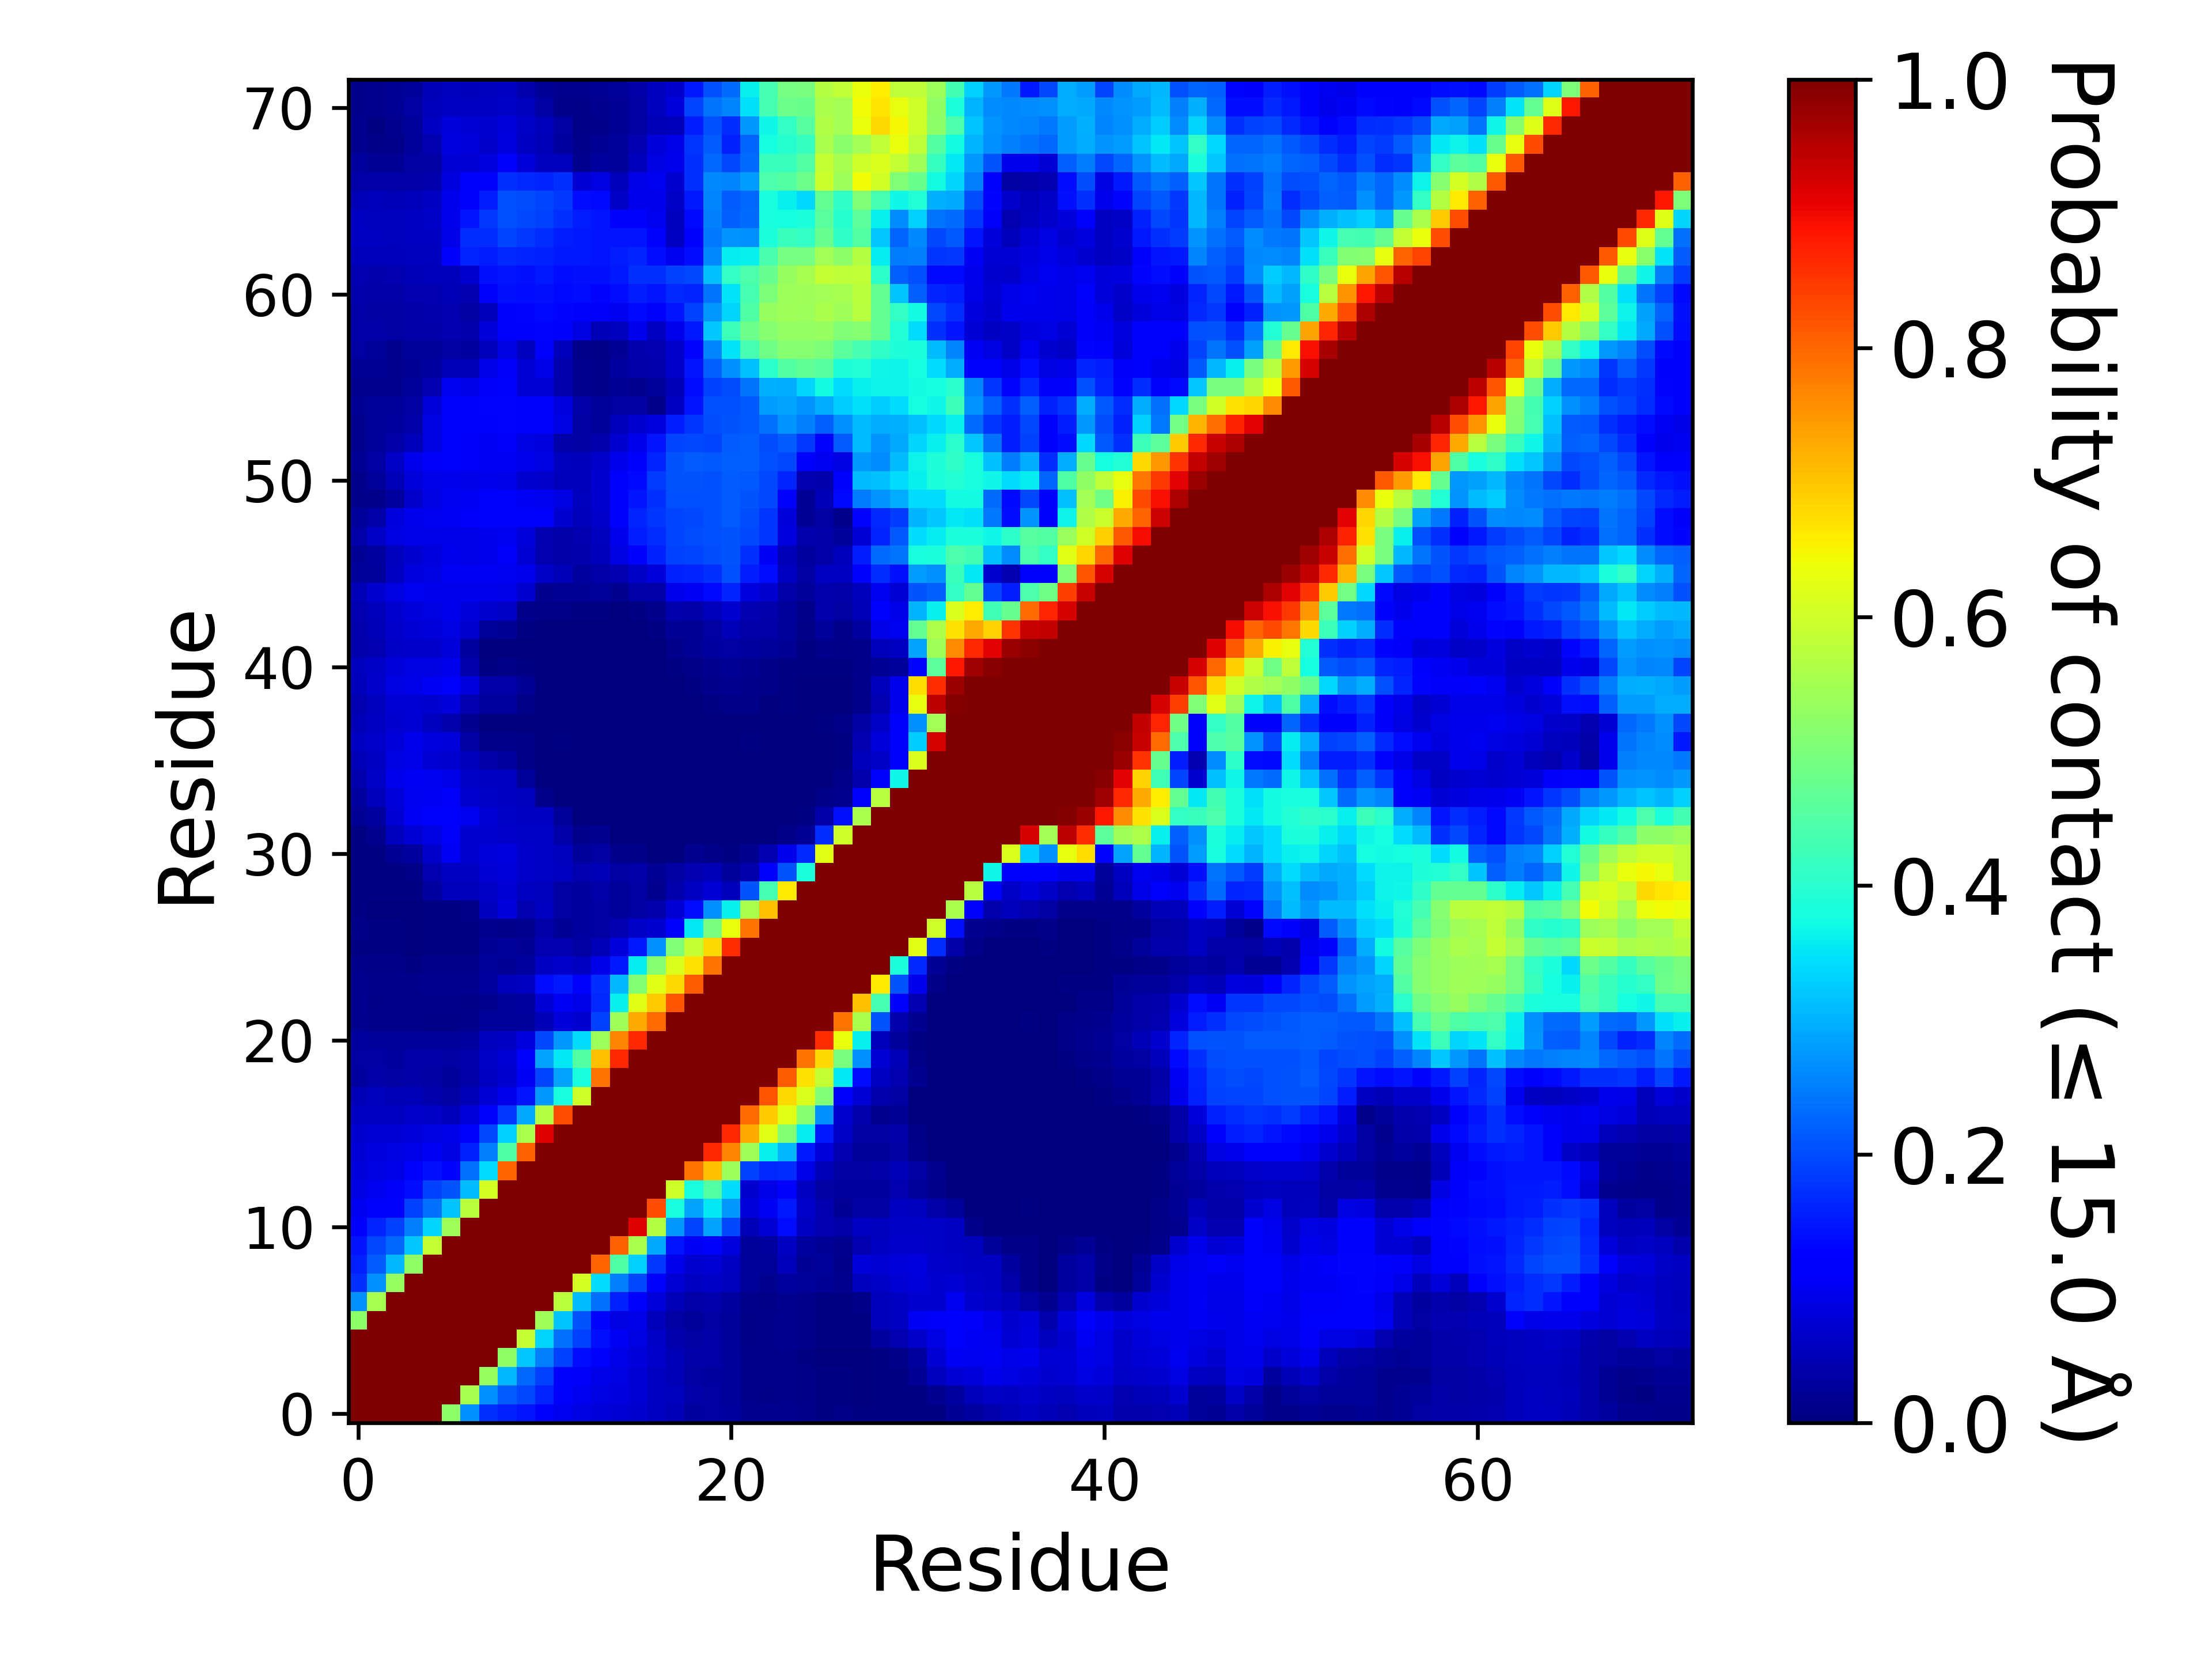

Source data for this figure (header and first rows):
, 1, 2, 3, 4, 5, 6, 7, 8, 9, 10, 11, 12, 13, 14, 15, 16, 17, 18, 19, 20, 21, 22, 23
1, 1.0, 1.0, 1.0, 1.0, 1.0, 0.5203, 0.2668, 0.1729, 0.1589, 0.1476, 0.1271, 0.09917, 0.08835, 0.08193, 0.07714, 0.07417, 0.06049, 0.05048, 0.02999, 0.03312, 0.02864, 0.01661, 0.0163
2, 1.0, 1.0, 1.0, 1.0, 1.0, 1.0, 0.5522, 0.267, 0.2171, 0.198, 0.1609, 0.1104, 0.09776, 0.08624, 0.08313, 0.07798, 0.06216, 0.05473, 0.03744, 0.03372, 0.02712, 0.01317, 0.01144
3, 1.0, 1.0, 1.0, 1.0, 1.0, 1.0, 1.0, 0.5322, 0.3055, 0.2296, 0.1878, 0.1287, 0.1064, 0.09343, 0.08605, 0.07551, 0.06015, 0.04847, 0.03166, 0.03122, 0.025, 0.01297, 0.01322
4, 1.0, 1.0, 1.0, 1.0, 1.0, 1.0, 1.0, 1.0, 0.5269, 0.324, 0.2504, 0.189, 0.1396, 0.1113, 0.09311, 0.08124, 0.06676, 0.04845, 0.03758, 0.03726, 0.02651, 0.01284, 0.01448
5, 1.0, 1.0, 1.0, 1.0, 1.0, 1.0, 1.0, 1.0, 1.0, 0.5887, 0.3325, 0.2371, 0.1901, 0.1426, 0.1022, 0.08787, 0.06454, 0.03956, 0.03428, 0.03743, 0.02567, 0.01133, 0.01435
6, 0.5203, 1.0, 1.0, 1.0, 1.0, 1.0, 1.0, 1.0, 1.0, 1.0, 0.5457, 0.3202, 0.2102, 0.1297, 0.08971, 0.09296, 0.05195, 0.03491, 0.0273, 0.03317, 0.02436, 0.00973, 0.01188
7, 0.2668, 0.5522, 1.0, 1.0, 1.0, 1.0, 1.0, 1.0, 1.0, 1.0, 1.0, 0.5753, 0.3115, 0.235, 0.1564, 0.1217, 0.07986, 0.04796, 0.03686, 0.04103, 0.02921, 0.01284, 0.01055
8, 0.1729, 0.267, 0.5322, 1.0, 1.0, 1.0, 1.0, 1.0, 1.0, 1.0, 1.0, 1.0, 0.6079, 0.3424, 0.2523, 0.1956, 0.1153, 0.07489, 0.05906, 0.06399, 0.05556, 0.02481, 0.01848
9, 0.1589, 0.2171, 0.3055, 0.5269, 1.0, 1.0, 1.0, 1.0, 1.0, 1.0, 1.0, 1.0, 1.0, 0.8032, 0.4479, 0.3287, 0.181, 0.09462, 0.07154, 0.0779, 0.0615, 0.02388, 0.02583
10, 0.1476, 0.198, 0.2296, 0.324, 0.5887, 1.0, 1.0, 1.0, 1.0, 1.0, 1.0, 1.0, 1.0, 1.0, 0.8073, 0.5549, 0.2916, 0.1467, 0.1028, 0.1231, 0.08262, 0.02572, 0.02878
11, 0.1271, 0.1609, 0.1878, 0.2504, 0.3325, 0.5457, 1.0, 1.0, 1.0, 1.0, 1.0, 1.0, 1.0, 1.0, 1.0, 0.9146, 0.5683, 0.2744, 0.1922, 0.289, 0.199, 0.0506, 0.07762
12, 0.09917, 0.1104, 0.1287, 0.189, 0.2371, 0.3202, 0.5753, 1.0, 1.0, 1.0, 1.0, 1.0, 1.0, 1.0, 1.0, 1.0, 0.8249, 0.382, 0.2853, 0.3542, 0.2757, 0.07883, 0.1053
13, 0.08835, 0.09776, 0.1064, 0.1396, 0.1901, 0.2102, 0.3115, 0.6079, 1.0, 1.0, 1.0, 1.0, 1.0, 1.0, 1.0, 1.0, 1.0, 0.5997, 0.3818, 0.4501, 0.3409, 0.0733, 0.09205
14, 0.08193, 0.08624, 0.09343, 0.1113, 0.1426, 0.1297, 0.235, 0.3424, 0.8032, 1.0, 1.0, 1.0, 1.0, 1.0, 1.0, 1.0, 1.0, 1.0, 0.7888, 0.7033, 0.5415, 0.1891, 0.1656
15, 0.07714, 0.08313, 0.08605, 0.09311, 0.1022, 0.08971, 0.1564, 0.2523, 0.4479, 0.8073, 1.0, 1.0, 1.0, 1.0, 1.0, 1.0, 1.0, 1.0, 1.0, 0.8654, 0.7691, 0.5435, 0.3622
16, 0.07417, 0.07798, 0.07551, 0.08124, 0.08787, 0.09296, 0.1217, 0.1956, 0.3287, 0.5549, 0.9146, 1.0, 1.0, 1.0, 1.0, 1.0, 1.0, 1.0, 1.0, 1.0, 0.8661, 0.7283, 0.6226
17, 0.06049, 0.06216, 0.06015, 0.06676, 0.06454, 0.05195, 0.07986, 0.1153, 0.181, 0.2916, 0.5683, 0.8249, 1.0, 1.0, 1.0, 1.0, 1.0, 1.0, 1.0, 1.0, 1.0, 0.7955, 0.6948
18, 0.05048, 0.05473, 0.04847, 0.04845, 0.03956, 0.03491, 0.04796, 0.07489, 0.09462, 0.1467, 0.2744, 0.382, 0.5997, 1.0, 1.0, 1.0, 1.0, 1.0, 1.0, 1.0, 1.0, 1.0, 0.8181
19, 0.02999, 0.03744, 0.03166, 0.03758, 0.03428, 0.0273, 0.03686, 0.05906, 0.07154, 0.1028, 0.1922, 0.2853, 0.3818, 0.7888, 1.0, 1.0, 1.0, 1.0, 1.0, 1.0, 1.0, 1.0, 1.0
20, 0.03312, 0.03372, 0.03122, 0.03726, 0.03743, 0.03317, 0.04103, 0.06399, 0.0779, 0.1231, 0.289, 0.3542, 0.4501, 0.7033, 0.8654, 1.0, 1.0, 1.0, 1.0, 1.0, 1.0, 1.0, 1.0
21, 0.02864, 0.02712, 0.025, 0.02651, 0.02567, 0.02436, 0.02921, 0.05556, 0.0615, 0.08262, 0.199, 0.2757, 0.3409, 0.5415, 0.7691, 0.8661, 1.0, 1.0, 1.0, 1.0, 1.0, 1.0, 1.0
22, 0.01661, 0.01317, 0.01297, 0.01284, 0.01133, 0.00973, 0.01284, 0.02481, 0.02388, 0.02572, 0.0506, 0.07883, 0.0733, 0.1891, 0.5435, 0.7283, 0.7955, 1.0, 1.0, 1.0, 1.0, 1.0, 1.0
23, 0.0163, 0.01144, 0.01322, 0.01448, 0.01435, 0.01188, 0.01055, 0.01848, 0.02583, 0.02878, 0.07762, 0.1053, 0.09205, 0.1656, 0.3622, 0.6226, 0.6948, 0.8181, 1.0, 1.0, 1.0, 1.0, 1.0
24, 0.01859, 0.01232, 0.01329, 0.01491, 0.01708, 0.01599, 0.01855, 0.0303, 0.05337, 0.06097, 0.1383, 0.1493, 0.1167, 0.1713, 0.3057, 0.5079, 0.6231, 0.6778, 0.8103, 1.0, 1.0, 1.0, 1.0
25, 0.01184, 0.007975, 0.008195, 0.007005, 0.01332, 0.0123, 0.0127, 0.02559, 0.02129, 0.02792, 0.06071, 0.06816, 0.06133, 0.09103, 0.1498, 0.3594, 0.5123, 0.6144, 0.6691, 0.7867, 1.0, 1.0, 1.0
26, 0.006275, 0.00474, 0.004035, 0.003575, 0.00602, 0.00477, 0.00586, 0.02322, 0.02489, 0.0209, 0.04501, 0.04504, 0.03185, 0.05, 0.079, 0.1493, 0.269, 0.5073, 0.5863, 0.6791, 0.8596, 1.0, 1.0
27, 0.00861, 0.006475, 0.004595, 0.00336, 0.005705, 0.00498, 0.005465, 0.01767, 0.01458, 0.01778, 0.03783, 0.02158, 0.02818, 0.03408, 0.04542, 0.06391, 0.07062, 0.1257, 0.3548, 0.4986, 0.6351, 0.7874, 1.0
28, 0.004875, 0.00368, 0.00326, 0.00143, 0.004005, 0.00536, 0.01129, 0.05722, 0.07854, 0.04333, 0.06126, 0.03252, 0.02794, 0.03366, 0.02551, 0.03294, 0.03916, 0.07454, 0.1394, 0.2687, 0.3601, 0.5582, 0.7035
29, 0.00517, 0.00396, 0.004765, 0.00591, 0.03105, 0.05107, 0.05395, 0.06291, 0.07513, 0.06021, 0.05538, 0.03455, 0.02838, 0.03628, 0.02544, 0.03129, 0.0187, 0.03935, 0.06098, 0.07512, 0.05166, 0.2103, 0.4364
30, 0.00664, 0.005715, 0.006035, 0.00943, 0.04429, 0.06089, 0.06143, 0.07516, 0.08058, 0.06724, 0.06535, 0.06023, 0.04647, 0.04831, 0.0341, 0.03796, 0.02058, 0.03396, 0.04536, 0.04929, 0.02399, 0.04064, 0.1218
31, 0.005695, 0.005765, 0.02329, 0.03109, 0.06928, 0.1017, 0.07405, 0.08091, 0.08452, 0.06695, 0.06285, 0.0551, 0.02504, 0.03205, 0.01473, 0.009895, 0.00161, 0.003715, 0.01768, 0.00904, 0.00515, 0.01677, 0.04343
32, 0.00771, 0.01839, 0.05805, 0.07642, 0.08814, 0.1069, 0.07303, 0.07347, 0.06885, 0.0653, 0.06382, 0.03751, 0.01321, 0.01603, 0.00258, 0.00368, 0.00019, 0.000175, 0.00359, 0.00213, 0.001015, 0.00382, 0.002125
33, 0.01996, 0.03102, 0.07476, 0.1024, 0.1111, 0.1223, 0.09894, 0.07782, 0.06558, 0.06093, 0.05945, 0.02643, 0.001935, 0.00163, 2.4999875000624998e-05, 0.00039, 0.0, 0.0, 4.9999750001249995e-05, 0.00027, 4.9999750001249995e-06, 0.00091, 0.00042
34, 0.02955, 0.05152, 0.08172, 0.1009, 0.1018, 0.1086, 0.07113, 0.06281, 0.06011, 0.05783, 0.01457, 0.002875, 7.499962500187499e-05, 0.0, 0.0, 0.0, 0.0, 6.4999675001625e-05, 0.00058, 0.00125, 0.000395, 0.00288, 0.00027
35, 0.03997, 0.06428, 0.09665, 0.1026, 0.09783, 0.09009, 0.06475, 0.06158, 0.05962, 0.02556, 0.00361, 0.000595, 2.4999875000624998e-05, 0.0, 0.0, 9.999950000249999e-06, 5.9999700001499995e-05, 0.001145, 0.001375, 0.000385, 0.00019, 0.00057, 2.4999875000624998e-05
36, 0.04691, 0.06146, 0.08749, 0.09007, 0.07799, 0.07161, 0.05449, 0.03632, 0.02896, 0.00843, 0.00107, 0.00225, 4.9999750001249995e-05, 4.9999750001249995e-06, 0.0, 0.0, 8.999955000224999e-05, 0.001065, 0.00136, 0.00062, 0.000115, 0.00106, 0.000175
37, 0.06182, 0.0701, 0.07976, 0.09442, 0.08587, 0.08148, 0.0332, 0.01508, 0.01519, 0.00955, 0.00327, 0.00411, 9.999950000249999e-05, 0.0, 0.0, 0.0, 4.9999750001249995e-05, 0.000355, 0.00026, 0.00153, 0.000665, 0.00401, 0.001485
38, 0.05009, 0.05945, 0.07255, 0.07655, 0.05507, 0.04096, 0.01582, 0.001245, 0.002315, 0.00094, 0.00022, 0.00011, 4.9999750001249995e-06, 0.0, 5.4999725001374995e-05, 0.0, 0.00015, 0.001385, 0.00075, 0.000785, 0.0033, 0.00233, 0.000355
39, 0.04429, 0.05782, 0.07562, 0.07772, 0.07161, 0.07851, 0.04451, 0.03123, 0.03048, 0.01048, 8.999955000224999e-05, 9.999950000249999e-06, 4.9999750001249995e-06, 0.0, 4.9999750001249995e-06, 4.9999750001249995e-06, 0.00053, 0.001305, 0.002105, 0.00666, 0.00938, 0.009915, 0.002415
40, 0.05454, 0.06856, 0.08772, 0.0922, 0.1037, 0.1258, 0.08398, 0.03796, 0.03896, 0.02014, 0.00239, 0.00096, 0.0, 0.0, 0.0, 2.4999875000624998e-05, 0.001305, 0.002885, 0.0071, 0.01275, 0.0159, 0.01539, 0.008715
41, 0.05842, 0.06606, 0.07914, 0.08747, 0.08843, 0.09405, 0.04242, 0.005005, 0.00967, 0.005865, 0.00095, 0.000855, 0.00022, 0.0, 1.4999925000374999e-05, 8.499957500212499e-05, 0.001, 0.00447, 0.01053, 0.01893, 0.02033, 0.01798, 0.01115
42, 0.04184, 0.0466, 0.06548, 0.06972, 0.0696, 0.07864, 0.02818, 0.00256, 0.002615, 0.002955, 0.00084, 0.00185, 0.000935, 0.00038, 0.00057, 0.000955, 0.00367, 0.012, 0.02295, 0.02909, 0.033, 0.02804, 0.02607
43, 0.0399, 0.04771, 0.06965, 0.0779, 0.08055, 0.08886, 0.07046, 0.02402, 0.0219, 0.00456, 0.001955, 0.00094, 0.00095, 0.00067, 0.001915, 0.002655, 0.00656, 0.01953, 0.02087, 0.03233, 0.04873, 0.03823, 0.03777
44, 0.04353, 0.05323, 0.07353, 0.08192, 0.08648, 0.09385, 0.08157, 0.07149, 0.06595, 0.01556, 0.00937, 0.01141, 0.00552, 0.00417, 0.002005, 0.00694, 0.01462, 0.03911, 0.03628, 0.05364, 0.07221, 0.04542, 0.04036
45, 0.04802, 0.07218, 0.08913, 0.0979, 0.0945, 0.09712, 0.09579, 0.09481, 0.09146, 0.07146, 0.0176, 0.02171, 0.01997, 0.0248, 0.01677, 0.03661, 0.03821, 0.09444, 0.1022, 0.1333, 0.1616, 0.08296, 0.07405
46, 0.02727, 0.02443, 0.06147, 0.0823, 0.0898, 0.1039, 0.1028, 0.1022, 0.1007, 0.09426, 0.06397, 0.04783, 0.03026, 0.03733, 0.04545, 0.06616, 0.08089, 0.1599, 0.1611, 0.1738, 0.2061, 0.1547, 0.137
47, 0.02161, 0.02975, 0.05769, 0.07396, 0.08455, 0.09453, 0.09269, 0.09724, 0.1058, 0.07626, 0.04615, 0.03875, 0.04071, 0.05354, 0.08715, 0.1226, 0.1583, 0.1912, 0.193, 0.2005, 0.2087, 0.1727, 0.1032
48, 0.03825, 0.06479, 0.08632, 0.09123, 0.09012, 0.09105, 0.09127, 0.09483, 0.1015, 0.07855, 0.04466, 0.03884, 0.04442, 0.05601, 0.09692, 0.154, 0.1703, 0.1949, 0.2015, 0.2053, 0.2073, 0.1981, 0.1781
49, 0.0257, 0.03784, 0.08499, 0.09733, 0.099, 0.1027, 0.1059, 0.1105, 0.1128, 0.125, 0.1154, 0.07302, 0.05381, 0.06791, 0.1111, 0.1626, 0.1788, 0.1936, 0.1986, 0.2068, 0.2152, 0.1998, 0.1761
50, 0.01362, 0.0133, 0.03088, 0.06817, 0.08776, 0.1008, 0.1028, 0.1119, 0.1118, 0.1032, 0.1007, 0.08768, 0.05713, 0.07237, 0.1215, 0.1452, 0.1742, 0.2055, 0.2068, 0.2031, 0.2173, 0.2106, 0.1964
51, 0.01319, 0.02445, 0.04883, 0.07925, 0.09069, 0.09582, 0.09273, 0.09628, 0.09133, 0.07088, 0.06873, 0.05143, 0.05436, 0.07234, 0.115, 0.1344, 0.1838, 0.2073, 0.2101, 0.206, 0.2178, 0.2132, 0.1955
52, 0.02021, 0.03363, 0.06473, 0.09481, 0.1068, 0.1108, 0.1075, 0.1019, 0.1043, 0.09732, 0.08696, 0.05592, 0.0538, 0.07028, 0.09759, 0.1121, 0.1622, 0.2094, 0.2149, 0.214, 0.2206, 0.2198, 0.2037
53, 0.01887, 0.02685, 0.03625, 0.0521, 0.0873, 0.1135, 0.1078, 0.1047, 0.1069, 0.08983, 0.08284, 0.03542, 0.03205, 0.0406, 0.07231, 0.09432, 0.146, 0.1918, 0.1987, 0.1942, 0.2156, 0.2196, 0.2019
54, 0.01948, 0.02574, 0.02735, 0.038, 0.08678, 0.1201, 0.1243, 0.1283, 0.1296, 0.1172, 0.1174, 0.08742, 0.03434, 0.02701, 0.05149, 0.07342, 0.0823, 0.1561, 0.1781, 0.2009, 0.2082, 0.2139, 0.2356
55, 0.02094, 0.02585, 0.02505, 0.03317, 0.08029, 0.1202, 0.1234, 0.1309, 0.1319, 0.1144, 0.1137, 0.08393, 0.03751, 0.02589, 0.03401, 0.03349, 0.01443, 0.06217, 0.1463, 0.2038, 0.2068, 0.212, 0.2777
56, 0.01929, 0.01916, 0.01898, 0.0236, 0.04384, 0.09925, 0.09167, 0.1084, 0.1106, 0.07671, 0.0763, 0.03948, 0.017, 0.01438, 0.02284, 0.0164, 0.02645, 0.04952, 0.1377, 0.1879, 0.2002, 0.2414, 0.2981
57, 0.02251, 0.02133, 0.01822, 0.02277, 0.02934, 0.04947, 0.0483, 0.09292, 0.1085, 0.07582, 0.09123, 0.0418, 0.01642, 0.01296, 0.03004, 0.0382, 0.04272, 0.06804, 0.1471, 0.2221, 0.2689, 0.3157, 0.3992
58, 0.03436, 0.02723, 0.01921, 0.02679, 0.0258, 0.03192, 0.03028, 0.05248, 0.0897, 0.05855, 0.1096, 0.05093, 0.01406, 0.01129, 0.02165, 0.04279, 0.04513, 0.06925, 0.1326, 0.254, 0.3506, 0.4358, 0.4878
59, 0.0373, 0.03547, 0.0339, 0.03538, 0.03905, 0.04645, 0.0405, 0.08083, 0.1138, 0.1233, 0.1323, 0.1271, 0.08644, 0.04796, 0.05753, 0.09613, 0.06052, 0.09677, 0.1487, 0.3211, 0.4245, 0.4807, 0.5144
60, 0.03581, 0.03365, 0.03479, 0.03786, 0.04134, 0.04392, 0.03347, 0.05183, 0.1127, 0.1311, 0.1366, 0.1297, 0.1207, 0.1067, 0.1006, 0.134, 0.1122, 0.1478, 0.1881, 0.2748, 0.3341, 0.4473, 0.5351
... 12 more rows
